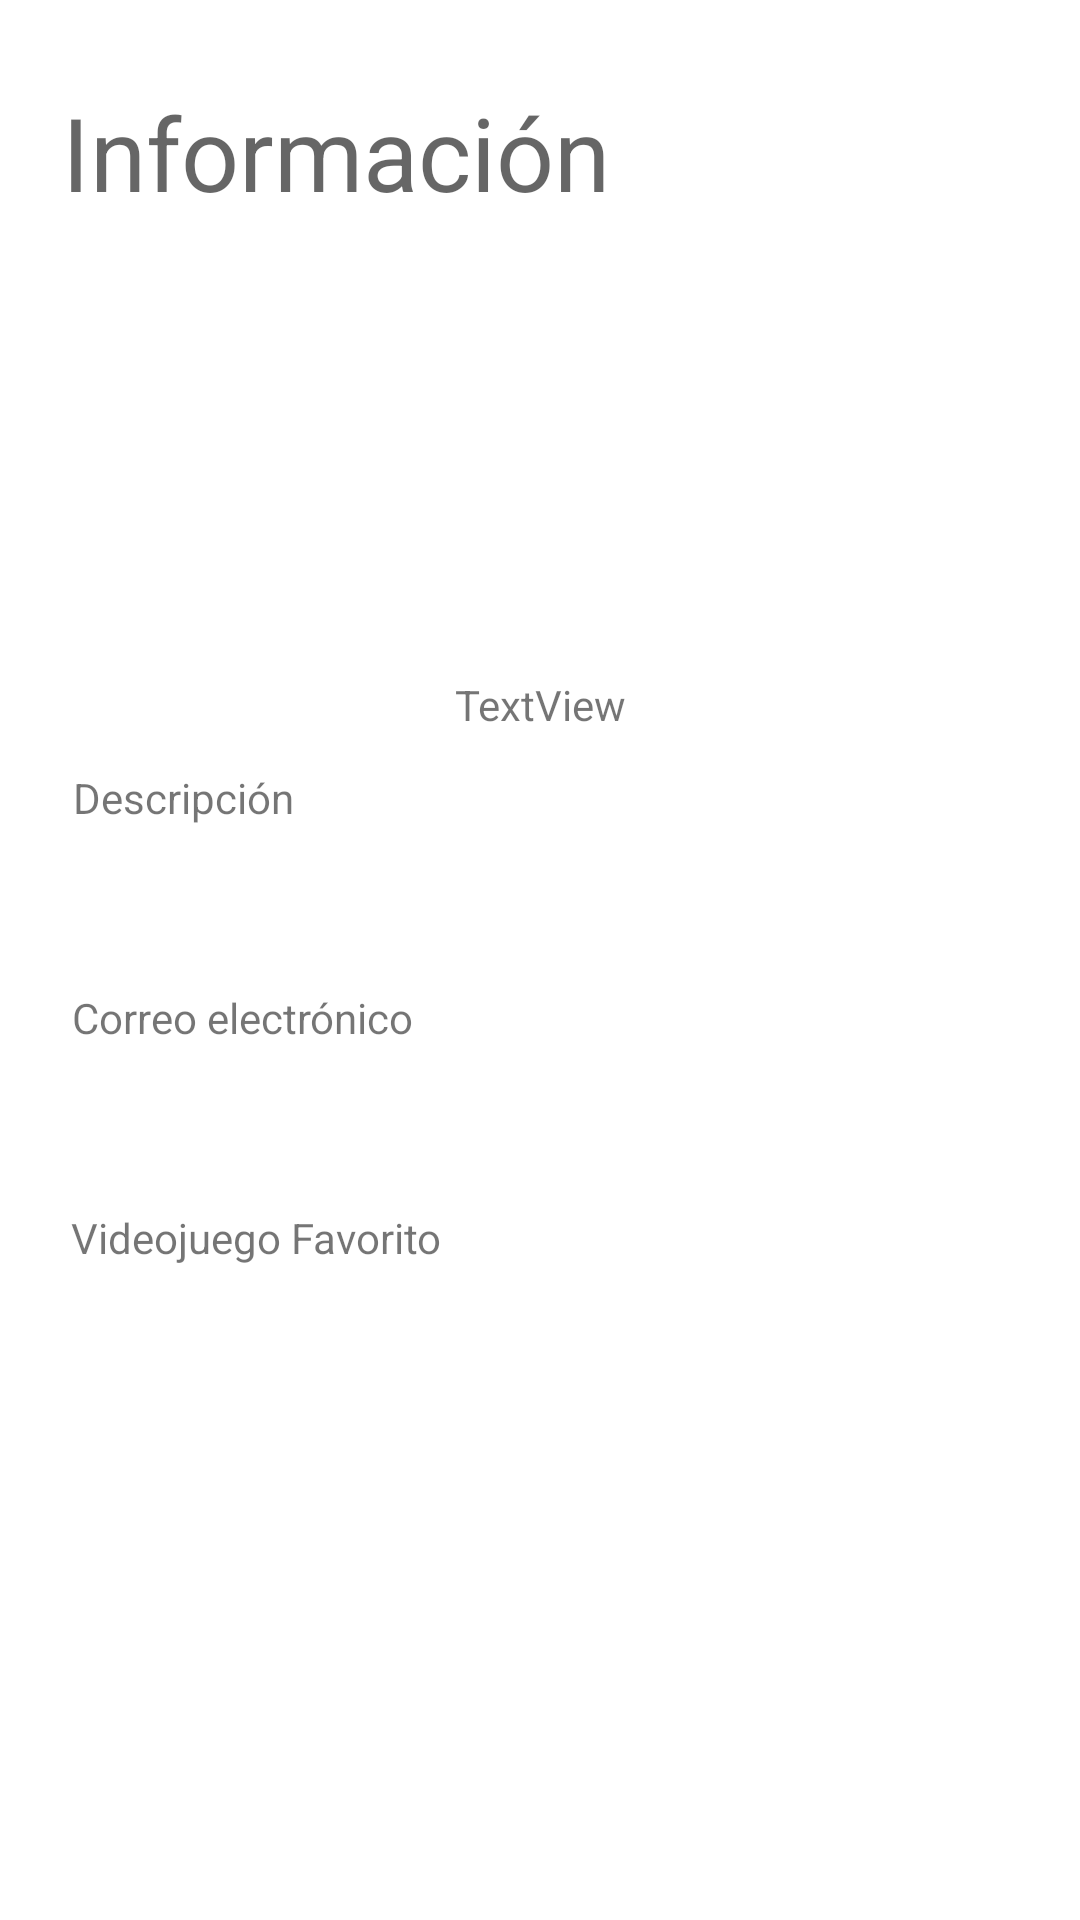

The Android layout XML behind this screen, and the referenced resources:
<!-- AndroidManifest.xml: application theme Theme.ProyectoGameverse -->
<!-- res/layout/activity_mostrar_perfil.xml -->
<?xml version="1.0" encoding="utf-8"?>
<androidx.constraintlayout.widget.ConstraintLayout xmlns:android="http://schemas.android.com/apk/res/android"
    xmlns:app="http://schemas.android.com/apk/res-auto"
    xmlns:tools="http://schemas.android.com/tools"
    android:layout_width="match_parent"
    android:layout_height="match_parent"
    tools:context=".MostrarPerfilActivity"
    android:padding="12dp">

    <ImageView
        android:id="@+id/ivPerfilAjeno"
        android:layout_width="120dp"
        android:layout_height="120dp"
        android:layout_marginTop="24dp"
        app:layout_constraintEnd_toEndOf="parent"
        app:layout_constraintHorizontal_bias="0.498"
        app:layout_constraintStart_toStartOf="parent"
        app:layout_constraintTop_toBottomOf="@+id/textView46"
        app:srcCompat="@drawable/ic_perfil" />

    <TextView
        android:id="@+id/textView46"
        android:layout_width="wrap_content"
        android:layout_height="wrap_content"
        android:layout_marginTop="16dp"
        android:text="@string/informacion"
        android:textAppearance="@style/TextAppearance.AppCompat.Display1"
        app:layout_constraintEnd_toEndOf="parent"
        app:layout_constraintHorizontal_bias="0.056"
        app:layout_constraintStart_toStartOf="parent"
        app:layout_constraintTop_toTopOf="parent" />

    <TextView
        android:id="@+id/textView45"
        android:layout_width="wrap_content"
        android:layout_height="wrap_content"
        android:layout_marginTop="20dp"
        android:text="@string/correo"
        app:layout_constraintEnd_toEndOf="parent"
        app:layout_constraintHorizontal_bias="0.054"
        app:layout_constraintStart_toStartOf="parent"
        app:layout_constraintTop_toBottomOf="@+id/tvDescAjeno" />

    <TextView
        android:id="@+id/tvDescAjeno"
        android:layout_width="match_parent"
        android:layout_height="wrap_content"
        android:layout_marginTop="10dp"
        android:gravity="start|top"
        android:textAppearance="@style/TextAppearance.AppCompat.Medium"
        app:layout_constraintEnd_toEndOf="parent"
        app:layout_constraintHorizontal_bias="0.045"
        app:layout_constraintStart_toStartOf="parent"
        app:layout_constraintTop_toBottomOf="@+id/textView42" />

    <TextView
        android:id="@+id/textView42"
        android:layout_width="wrap_content"
        android:layout_height="wrap_content"
        android:layout_marginTop="12dp"
        android:text="@string/descripci_n"
        app:layout_constraintEnd_toEndOf="parent"
        app:layout_constraintHorizontal_bias="0.047"
        app:layout_constraintStart_toStartOf="parent"
        app:layout_constraintTop_toBottomOf="@+id/tvNombreAjeno" />

    <TextView
        android:id="@+id/textView44"
        android:layout_width="wrap_content"
        android:layout_height="wrap_content"
        android:layout_marginTop="20dp"
        android:text="@string/videojuego_favorito"
        app:layout_constraintEnd_toEndOf="parent"
        app:layout_constraintHorizontal_bias="0.055"
        app:layout_constraintStart_toStartOf="parent"
        app:layout_constraintTop_toBottomOf="@+id/etCorreoAjeno" />

    <TextView
        android:id="@+id/tvNombreAjeno"
        android:layout_width="wrap_content"
        android:layout_height="wrap_content"
        android:layout_marginTop="8dp"
        android:text="TextView"
        app:layout_constraintEnd_toEndOf="parent"
        app:layout_constraintHorizontal_bias="0.501"
        app:layout_constraintStart_toStartOf="parent"
        app:layout_constraintTop_toBottomOf="@+id/ivPerfilAjeno" />

    <TextView
        android:id="@+id/etCorreoAjeno"
        android:layout_width="match_parent"
        android:layout_height="wrap_content"
        android:layout_marginTop="10dp"
        android:textAppearance="@style/TextAppearance.AppCompat.Medium"
        app:layout_constraintEnd_toEndOf="parent"
        app:layout_constraintHorizontal_bias="0.036"
        app:layout_constraintStart_toStartOf="parent"
        app:layout_constraintTop_toBottomOf="@+id/textView45" />

    <TextView
        android:id="@+id/etVideojuegoAjeno"
        android:layout_width="match_parent"
        android:layout_height="wrap_content"
        android:layout_marginTop="8dp"
        android:textAppearance="@style/TextAppearance.AppCompat.Medium"
        app:layout_constraintEnd_toEndOf="parent"
        app:layout_constraintHorizontal_bias="0.045"
        app:layout_constraintStart_toStartOf="parent"
        app:layout_constraintTop_toBottomOf="@+id/textView44" />

</androidx.constraintlayout.widget.ConstraintLayout>
<!-- resources referenced by this layout -->
<resources>
  <string name="correo">Correo electrónico</string>
  <string name="descripci_n">Descripción</string>
  <string name="informacion">Información</string>
  <string name="videojuego_favorito">Videojuego Favorito</string>
  <style name="Theme.ProyectoGameverse" parent="Theme.MaterialComponents.DayNight.DarkActionBar">
          
          <item name="colorPrimary">@color/black</item>
          <item name="colorPrimaryVariant">@color/black</item>
          <item name="colorOnPrimary">@color/white</item>
          
          <item name="colorSecondary">@color/teal_200</item>
          <item name="colorSecondaryVariant">@color/teal_700</item>
          <item name="colorOnSecondary">@color/black</item>
          
          <item name="android:statusBarColor" tools:targetApi="l">?attr/colorPrimaryVariant</item>
          
      </style>
  <color name="black">#FF000000</color>
  <color name="white">#FFFFFFFF</color>
  <color name="teal_200">#FF03DAC5</color>
  <color name="teal_700">#FF018786</color>
</resources>
